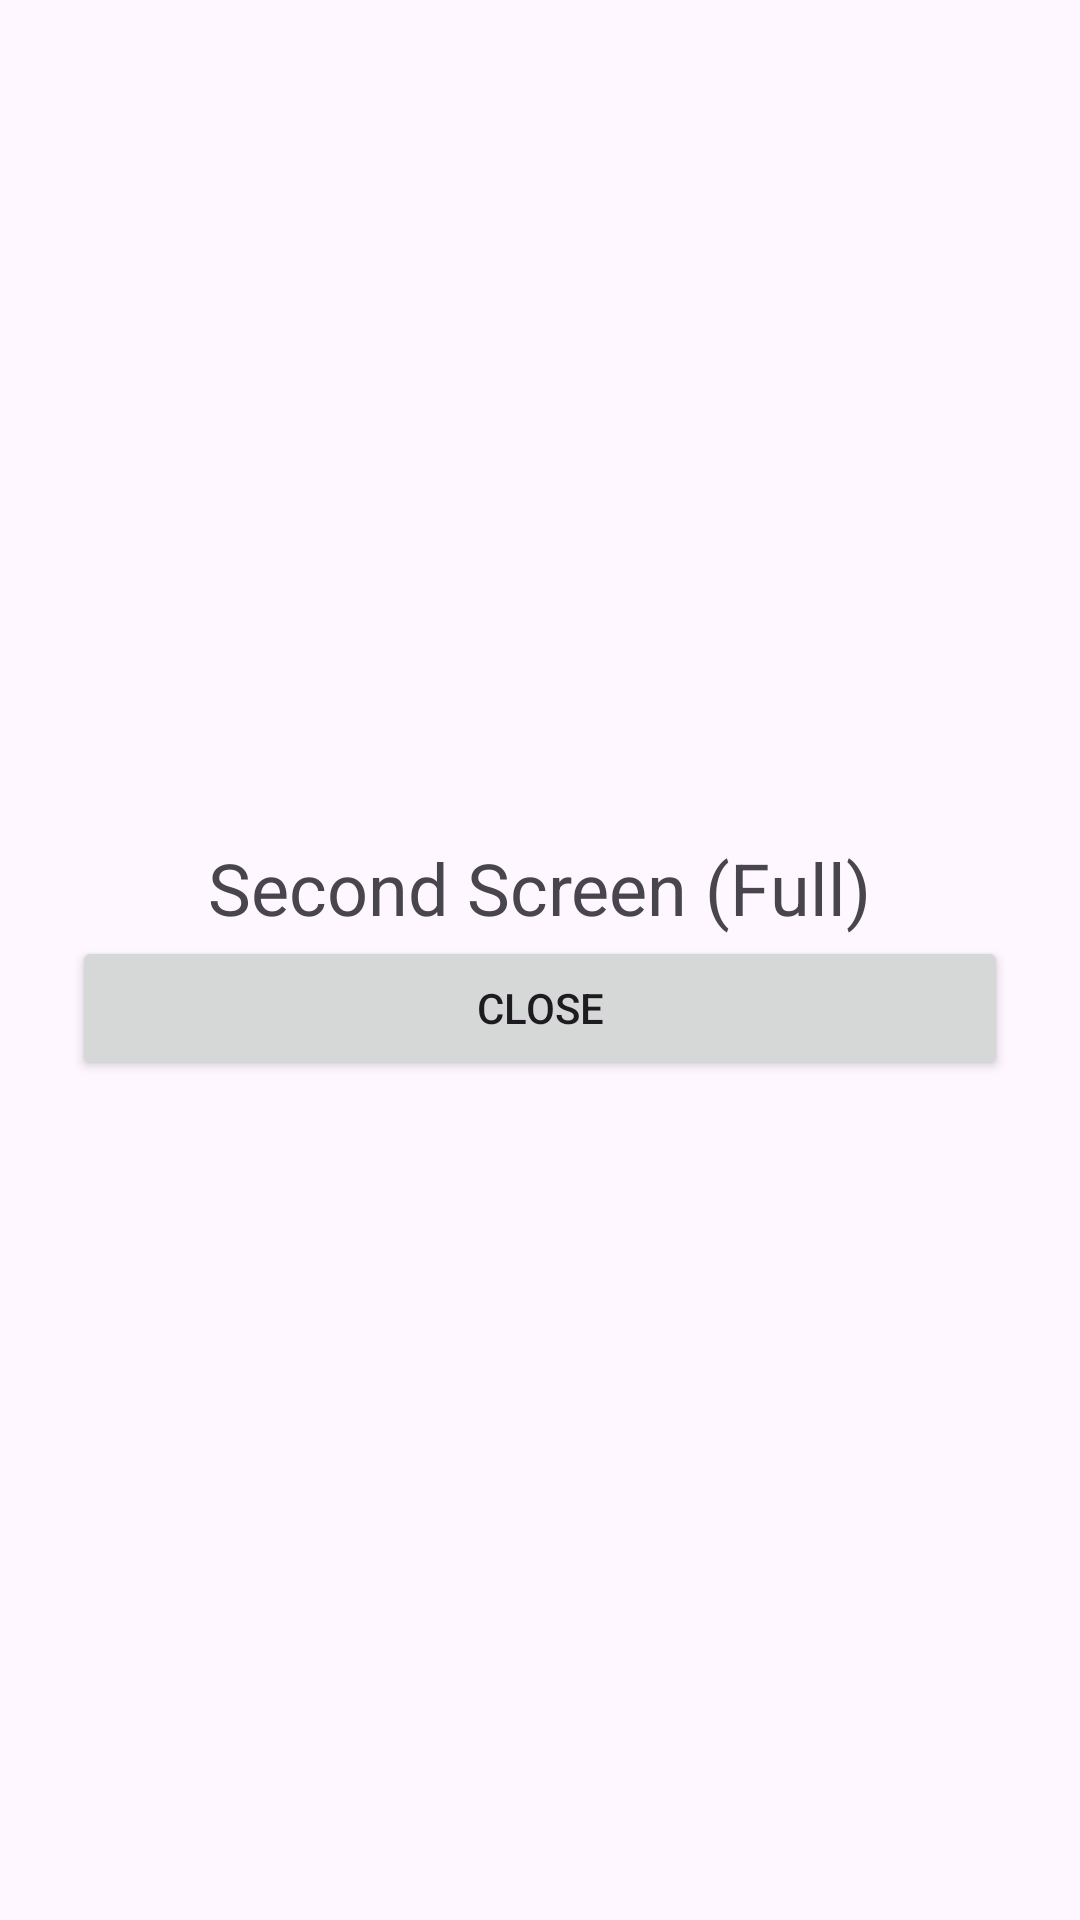

The Android layout XML behind this screen, and the referenced resources:
<!-- AndroidManifest.xml: application theme Theme.Lab3_LifeCycle_s76199 -->
<!-- res/layout/activity_second.xml -->
<?xml version="1.0" encoding="utf-8"?>
<LinearLayout
    xmlns:android="http://schemas.android.com/apk/res/android"
    xmlns:app="http://schemas.android.com/apk/res-auto"
    xmlns:tools="http://schemas.android.com/tools"
    android:id="@+id/main"
    android:layout_width="match_parent"
    android:layout_height="match_parent"
    tools:context=".SecondActivity"
    android:gravity="center"
    android:orientation="vertical"
    android:padding="24dp">

    <TextView
        android:layout_width="wrap_content"
        android:layout_height="wrap_content"
        android:text="Second Screen (Full)"
        android:textSize="24sp"
        />

    <Button
        android:layout_width="match_parent"
        android:layout_height="wrap_content"
        android:id="@+id/btnOnFinish"
        android:text="Close" />

</LinearLayout>
<!-- resources referenced by this layout -->
<resources>
  <style name="Theme.Lab3_LifeCycle_s76199" parent="Base.Theme.Lab3_LifeCycle_s76199" />
  <style name="Base.Theme.Lab3_LifeCycle_s76199" parent="Theme.Material3.DayNight.NoActionBar">
          
          
      </style>
</resources>
